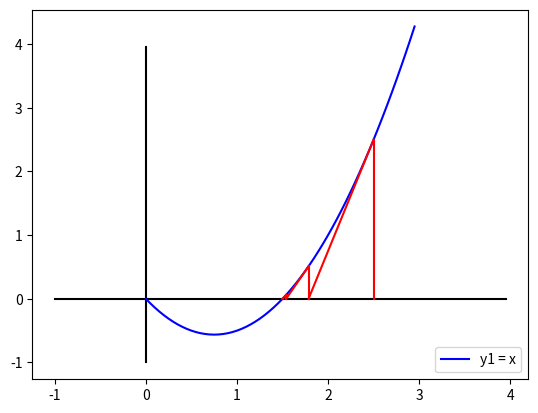

This chart was generated by the following Python code:
# TODO: 牛顿法：


from sympy import *
import matplotlib.pyplot as plt
import numpy as np


def getValue(x):
    return x ** 2 - 1.5 * x


def getDerivative(dify, x):
    return dify.subs('x', x)


def paintf():
    # TODO: 绘制x轴y轴
    x = np.arange(-1, 4, 0.05)
    y1 = [0 * a for a in x]
    y = np.arange(-1, 4, 0.05)
    x1 = [0 * a for a in y]
    plt.plot(x, y1, '-', color='black')
    plt.plot(x1, y, '-', color='black')

    # TODO: 绘制 y = x ** 2 - 2 * x 的图像
    x = np.arange(0, 3, 0.05)
    y = [getValue(a) for a in x]
    # log2(x)图像
    plt.plot(x, y, '-b', label="y1 = x")
    # label
    plt.legend(loc="lower right")


paintf()

b = 2.5
while abs(getValue(b)) > 0.0001:
    # TODO: 求导函数
    x = symbols("x")
    y = x ** 2 - 1.5 * x
    dify = diff(y, x)
    yValue = getValue(b)
    plt.plot([b, b], [0, yValue], '-r')
    k = getDerivative(dify, b)
    c = getValue(b) - k * b
    b1 = b
    b = -(c / k)
    plt.plot([b, b1], [0, yValue], '-r')

print(b)

plt.show()
